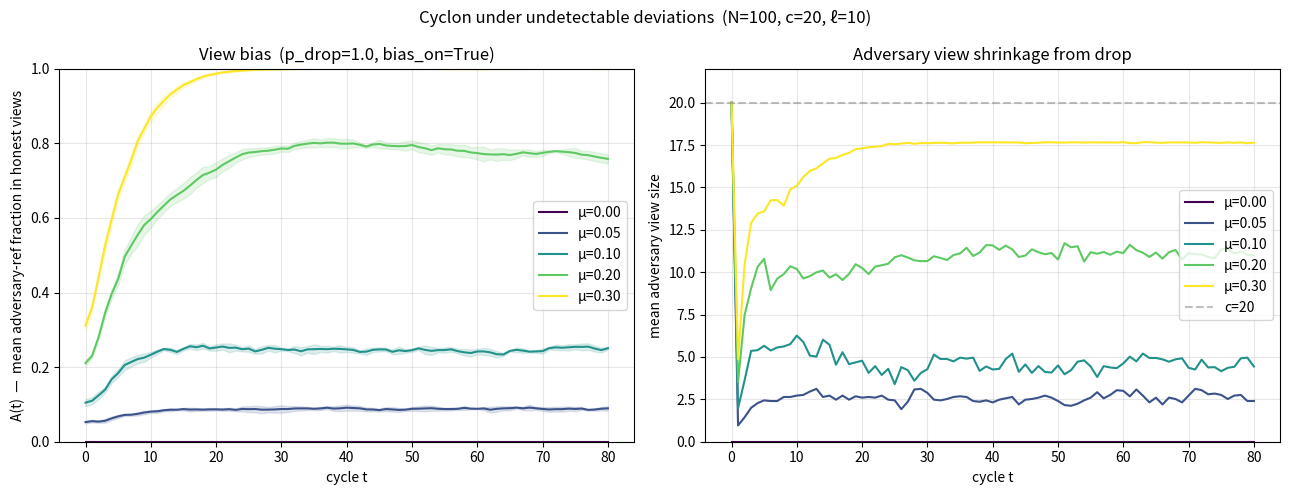

Recreate this plot in Python.
"""
cyclon_sim_biased.py — Cyclon under undetectable adversarial deviations.

Adversarial model
-----------------
Adversarial nodes run the Cyclon enhanced shuffling protocol *exactly*
(initiate every cycle, age entries, pick oldest as partner, send (self,0) +
random others, reply with random subset of view, integrate received entries
following the standard merge rules). They are externally indistinguishable
from honest peers — every message they send is well-formed and, in a
SecureCyclon deployment, can carry valid signatures.

The deviations are purely internal-state:

  (a) Link drop, parameterised by p_drop ∈ [0, 1].
      Once per cycle, after the adversary's exchanges have run, each
      honest-pointing entry in the adversary's view is deleted with
      probability p_drop, "as if it had never been there". The view shrinks;
      nothing is fabricated or replaced. Adversary-pointing entries are
      never deleted.

  (b) Biased subset, parameterised by bias_on ∈ {True, False}.
      When the adversary must choose an ℓ−1 or ℓ subset of its view to
      send during an exchange (the step the protocol specifies as uniform
      random), the adversary instead picks all adversary-pointing entries
      first and fills the remainder with honest-pointing entries chosen at
      random. Applies both when the adversary initiates and when it replies.

Both attacks are silent — they do not alter any externally observable
message field. They are undetectable by signature, ownership-chain, age,
or frequency checks.

Measurement
-----------
A(t) := mean over honest nodes v of (# adversary refs in view_v(t)) / |view_v(t)|.
Only honest nodes' views enter the metric; adversary views are tracked but
not measured.

Usage
-----
    python cyclon_sim_biased.py
    python cyclon_sim_biased.py --save out.png
    python cyclon_sim_biased.py --mus 0.05,0.10,0.20 --p_drop 1.0 --bias_on 1
    python cyclon_sim_biased.py --p_drop 0.5 --bias_on 1    # weaker attack
    python cyclon_sim_biased.py --p_drop 0   --bias_on 0    # baseline (honest)
"""

from __future__ import annotations

import argparse
from dataclasses import dataclass

import numpy as np


# ---------------------------------------------------------------------------
# Subset picking — uniform or biased
# ---------------------------------------------------------------------------

def pick_indices(view: list[tuple[int, int]],
                 n: int,
                 *,
                 biased: bool,
                 adv_set: set[int],
                 rng: np.random.Generator,
                 exclude_idx: int | None = None) -> list[int]:
    """Pick `n` indices from `view` (excluding `exclude_idx` if given).

    `biased=False`  → uniform random without replacement.
    `biased=True`   → adversary-pointing entries first, then honest fillers.
    """
    candidates = [i for i in range(len(view)) if i != exclude_idx]
    if len(candidates) <= n:
        return candidates

    if biased:
        adv_cands = [i for i in candidates if view[i][0] in adv_set]
        hon_cands = [i for i in candidates if view[i][0] not in adv_set]
        if adv_cands:
            adv_cands = list(rng.permutation(adv_cands))
        if hon_cands:
            hon_cands = list(rng.permutation(hon_cands))
        picked = adv_cands[:n]
        if len(picked) < n:
            picked = picked + hon_cands[:n - len(picked)]
        return [int(i) for i in picked]
    chosen = rng.choice(candidates, size=n, replace=False)
    return [int(i) for i in chosen]


def apply_drop(view: list[tuple[int, int]],
               adv_set: set[int],
               p_drop: float,
               rng: np.random.Generator) -> list[tuple[int, int]]:
    """Delete each honest-pointing entry with probability p_drop. View shrinks."""
    if p_drop <= 0:
        return view
    survivors = []
    for entry in view:
        u, _ = entry
        if u not in adv_set and rng.random() < p_drop:
            continue
        survivors.append(entry)
    return survivors


# ---------------------------------------------------------------------------
# Cyclon enhanced exchange
# ---------------------------------------------------------------------------

def initial_views_random(N: int, c: int, rng: np.random.Generator
                         ) -> dict[int, list[tuple[int, int]]]:
    """Each node picks c uniform random others as initial view (age 0)."""
    views: dict[int, list[tuple[int, int]]] = {}
    for v in range(N):
        others = np.array([u for u in range(N) if u != v])
        chosen = rng.choice(others, size=c, replace=False)
        views[v] = [(int(u), 0) for u in chosen]
    return views


def cyclon_exchange(P: int,
                    views: dict[int, list[tuple[int, int]]],
                    c: int, ell: int,
                    rng: np.random.Generator,
                    is_adv: np.ndarray,
                    adv_set: set[int],
                    bias_on: bool) -> None:
    """One Cyclon enhanced exchange initiated by P. Mutates `views`.

    If P is adversarial and `bias_on`, P's ℓ−1 random others are picked with
    bias. Same for Q's reply if Q is adversarial. The merge step is identical
    in both cases — the only protocol-visible difference is *which* entries
    end up in the sent batches.

    Link dropping (attack (a)) is applied separately, once per cycle, by
    `one_cycle`.
    """
    if not views[P]:
        return

    view_P = [(u, age + 1) for (u, age) in views[P]]
    m_P = len(view_P)

    # Pick partner Q = oldest entry
    oldest_idx = int(np.argmax([age for (_, age) in view_P]))
    Q = view_P[oldest_idx][0]

    # P picks ℓ−1 random others to send (biased if P is adversarial)
    n_others = min(ell - 1, m_P - 1)
    p_biased = bool(is_adv[P]) and bias_on
    random_sent_idx = pick_indices(view_P, n_others,
                                    biased=p_biased, adv_set=adv_set,
                                    rng=rng, exclude_idx=oldest_idx)
    sent_idx_set = set(random_sent_idx) | {oldest_idx}
    sent_from_P = [(P, 0)] + [view_P[i] for i in random_sent_idx]

    # Q's reply (biased if Q is adversarial)
    view_Q = views[Q]
    m_Q = len(view_Q)
    n_reply = min(ell, m_Q)
    q_biased = bool(is_adv[Q]) and bias_on
    reply_idx = pick_indices(view_Q, n_reply,
                              biased=q_biased, adv_set=adv_set,
                              rng=rng)
    sent_from_Q = [view_Q[i] for i in reply_idx]

    # --- P updates view ---
    kept_P = [view_P[i] for i in range(m_P) if i not in sent_idx_set]
    in_view_P = {u for (u, _) in kept_P}
    accepted_P: list[tuple[int, int]] = []
    for (u, age) in sent_from_Q:
        if u == P or u in in_view_P:
            continue
        accepted_P.append((u, age))
        in_view_P.add(u)
        if len(kept_P) + len(accepted_P) >= c:
            break
    new_view_P = kept_P + accepted_P
    # Refill (retain unfilled sent randoms) if short of c
    if len(new_view_P) < c:
        for i in random_sent_idx:
            if len(new_view_P) >= c:
                break
            (u, age) = view_P[i]
            if u not in in_view_P:
                new_view_P.append((u, age))
                in_view_P.add(u)
    views[P] = new_view_P[:c]

    # --- Q updates view ---
    sent_set_Q = set(reply_idx)
    kept_Q = [view_Q[i] for i in range(m_Q) if i not in sent_set_Q]
    in_view_Q = {u for (u, _) in kept_Q}
    accepted_Q: list[tuple[int, int]] = []
    for (u, age) in sent_from_P:
        if u == Q or u in in_view_Q:
            continue
        accepted_Q.append((u, age))
        in_view_Q.add(u)
        if len(kept_Q) + len(accepted_Q) >= c:
            break
    new_view_Q = kept_Q + accepted_Q
    if len(new_view_Q) < c:
        for i in reply_idx:
            if len(new_view_Q) >= c:
                break
            (u, age) = view_Q[i]
            if u not in in_view_Q:
                new_view_Q.append((u, age))
                in_view_Q.add(u)
    views[Q] = new_view_Q[:c]


def one_cycle(views: dict[int, list[tuple[int, int]]],
              c: int, ell: int,
              rng: np.random.Generator,
              is_adv: np.ndarray,
              adv_set: set[int],
              bias_on: bool,
              p_drop: float) -> None:
    """Every node initiates one exchange this cycle, in random order.
    After all exchanges, each adversary applies link drop to its view.
    """
    N = len(views)
    order = list(rng.permutation(N))
    for P in order:
        cyclon_exchange(P, views, c, ell, rng, is_adv, adv_set, bias_on)
    if p_drop > 0:
        for v in range(N):
            if is_adv[v]:
                views[v] = apply_drop(views[v], adv_set, p_drop, rng)


# ---------------------------------------------------------------------------
# Metric
# ---------------------------------------------------------------------------

def adversary_fraction_per_view(views, is_adv_real, honest_ids) -> np.ndarray:
    """Per-honest-node fraction of adversary refs in the view."""
    out = []
    for P in honest_ids:
        view = views[P]
        if not view:
            out.append(0.0)
            continue
        k = sum(1 for (u, _) in view if is_adv_real[u])
        out.append(k / len(view))
    return np.array(out)


def A_of_t(views, is_adv_real, honest_ids) -> float:
    return float(adversary_fraction_per_view(views, is_adv_real, honest_ids).mean())


def mean_honest_view_size(views, honest_ids) -> float:
    return float(np.mean([len(views[v]) for v in honest_ids]))


def mean_adv_view_size(views, adv_ids) -> float:
    if not adv_ids:
        return 0.0
    return float(np.mean([len(views[v]) for v in adv_ids]))


# ---------------------------------------------------------------------------
# Experiment driver
# ---------------------------------------------------------------------------

@dataclass
class ExperimentConfig:
    N: int = 100
    c: int = 20
    ell: int = 10
    T: int = 80
    mu: float = 0.10
    seed: int = 0
    bias_on: bool = True
    p_drop: float = 1.0


def run_one(cfg: ExperimentConfig):
    rng = np.random.default_rng(cfg.seed)
    k = int(round(cfg.N * cfg.mu))
    perm = rng.permutation(cfg.N)
    adv_set = set(int(x) for x in perm[:k])
    honest_ids = [v for v in range(cfg.N) if v not in adv_set]
    is_adv_real = np.array([v in adv_set for v in range(cfg.N)], dtype=bool)

    views = initial_views_random(cfg.N, cfg.c, rng)
    A_trace = [A_of_t(views, is_adv_real, honest_ids)]
    adv_view_size = [mean_adv_view_size(views, list(adv_set))]
    for _ in range(cfg.T):
        one_cycle(views, cfg.c, cfg.ell, rng, is_adv_real, adv_set,
                  cfg.bias_on, cfg.p_drop)
        A_trace.append(A_of_t(views, is_adv_real, honest_ids))
        adv_view_size.append(mean_adv_view_size(views, list(adv_set)))
    per_view_final = adversary_fraction_per_view(views, is_adv_real, honest_ids)
    return (np.array(A_trace), per_view_final, np.array(adv_view_size))


def sweep_mu(cfg_template: ExperimentConfig,
             mus: list[float],
             seeds: int):
    out = {}
    for mu in mus:
        traces, finals, vsizes = [], [], []
        for s in range(seeds):
            cfg = ExperimentConfig(N=cfg_template.N, c=cfg_template.c,
                                   ell=cfg_template.ell, T=cfg_template.T,
                                   mu=mu, seed=s,
                                   bias_on=cfg_template.bias_on,
                                   p_drop=cfg_template.p_drop)
            tr, pv, vs = run_one(cfg)
            traces.append(tr); finals.append(pv); vsizes.append(vs)
        traces = np.array(traces)
        vsizes = np.array(vsizes)
        out[mu] = dict(
            mean=traces.mean(axis=0),
            std=traces.std(axis=0),
            per_view=np.concatenate(finals),
            adv_view_size=vsizes.mean(axis=0),
        )
    return out


# ---------------------------------------------------------------------------
# CLI
# ---------------------------------------------------------------------------

def main() -> None:
    p = argparse.ArgumentParser(
        formatter_class=argparse.ArgumentDefaultsHelpFormatter,
        description='Cyclon under undetectable adversarial deviations.')
    p.add_argument('--N', type=int, default=100)
    p.add_argument('--c', type=int, default=20)
    p.add_argument('--ell', type=int, default=10)
    p.add_argument('--T', type=int, default=80)
    p.add_argument('--seeds', type=int, default=5)
    p.add_argument('--mus', type=str, default='0.0,0.05,0.10,0.20,0.30')
    p.add_argument('--p_drop', type=float, default=1.0,
                   help='per-cycle probability of dropping each honest entry from an adversary view')
    p.add_argument('--bias_on', type=int, default=1,
                   help='1 = biased subset (adv first), 0 = uniform random')
    p.add_argument('--save', type=str, default='cyclon_sim_biased.png')
    args = p.parse_args()

    mus = [float(x) for x in args.mus.split(',')]
    cfg = ExperimentConfig(N=args.N, c=args.c, ell=args.ell, T=args.T,
                           bias_on=bool(args.bias_on),
                           p_drop=args.p_drop)

    print(f'Cyclon biased-adversary simulation:')
    print(f'  N={args.N}, c={args.c}, ℓ={args.ell}, T={args.T}, seeds={args.seeds}')
    print(f'  p_drop = {args.p_drop}, bias_on = {bool(args.bias_on)}')
    print()
    runs = sweep_mu(cfg, mus, args.seeds)
    print('  μ      A(0)      A(T/2)    A(T)      adv |view|(T)')
    for mu in mus:
        r = runs[mu]
        tr = r['mean']
        vs = r['adv_view_size']
        print(f'  {mu:0.2f}   {tr[0]:0.4f}   {tr[args.T//2]:0.4f}   {tr[-1]:0.4f}'
              f'   {vs[-1]:0.2f}')

    # Plot
    import matplotlib.pyplot as plt
    cmap = plt.get_cmap('viridis')
    fig, (ax1, ax2) = plt.subplots(1, 2, figsize=(13, 5))
    for i, mu in enumerate(mus):
        r = runs[mu]
        colour = cmap(i / max(1, len(mus) - 1))
        ax1.plot(r['mean'], label=f'μ={mu:0.2f}', color=colour)
        ax1.fill_between(range(len(r['mean'])),
                         r['mean'] - r['std'], r['mean'] + r['std'],
                         alpha=0.15, color=colour)
        ax2.plot(r['adv_view_size'], label=f'μ={mu:0.2f}', color=colour)
    ax1.set_xlabel('cycle t')
    ax1.set_ylabel('A(t)  —  mean adversary-ref fraction in honest views')
    ax1.set_title(f'View bias  (p_drop={args.p_drop}, bias_on={bool(args.bias_on)})')
    ax1.grid(alpha=0.3); ax1.legend(); ax1.set_ylim(0, 1)
    ax2.set_xlabel('cycle t')
    ax2.set_ylabel('mean adversary view size')
    ax2.axhline(args.c, ls='--', color='grey', alpha=0.5, label=f'c={args.c}')
    ax2.set_title('Adversary view shrinkage from drop')
    ax2.grid(alpha=0.3); ax2.legend(); ax2.set_ylim(0, args.c * 1.1)
    fig.suptitle(f'Cyclon under undetectable deviations  (N={args.N}, c={args.c}, ℓ={args.ell})')
    plt.tight_layout()
    plt.savefig(args.save, dpi=120)
    print(f'\nfigure saved to {args.save}')


if __name__ == '__main__':
    main()
